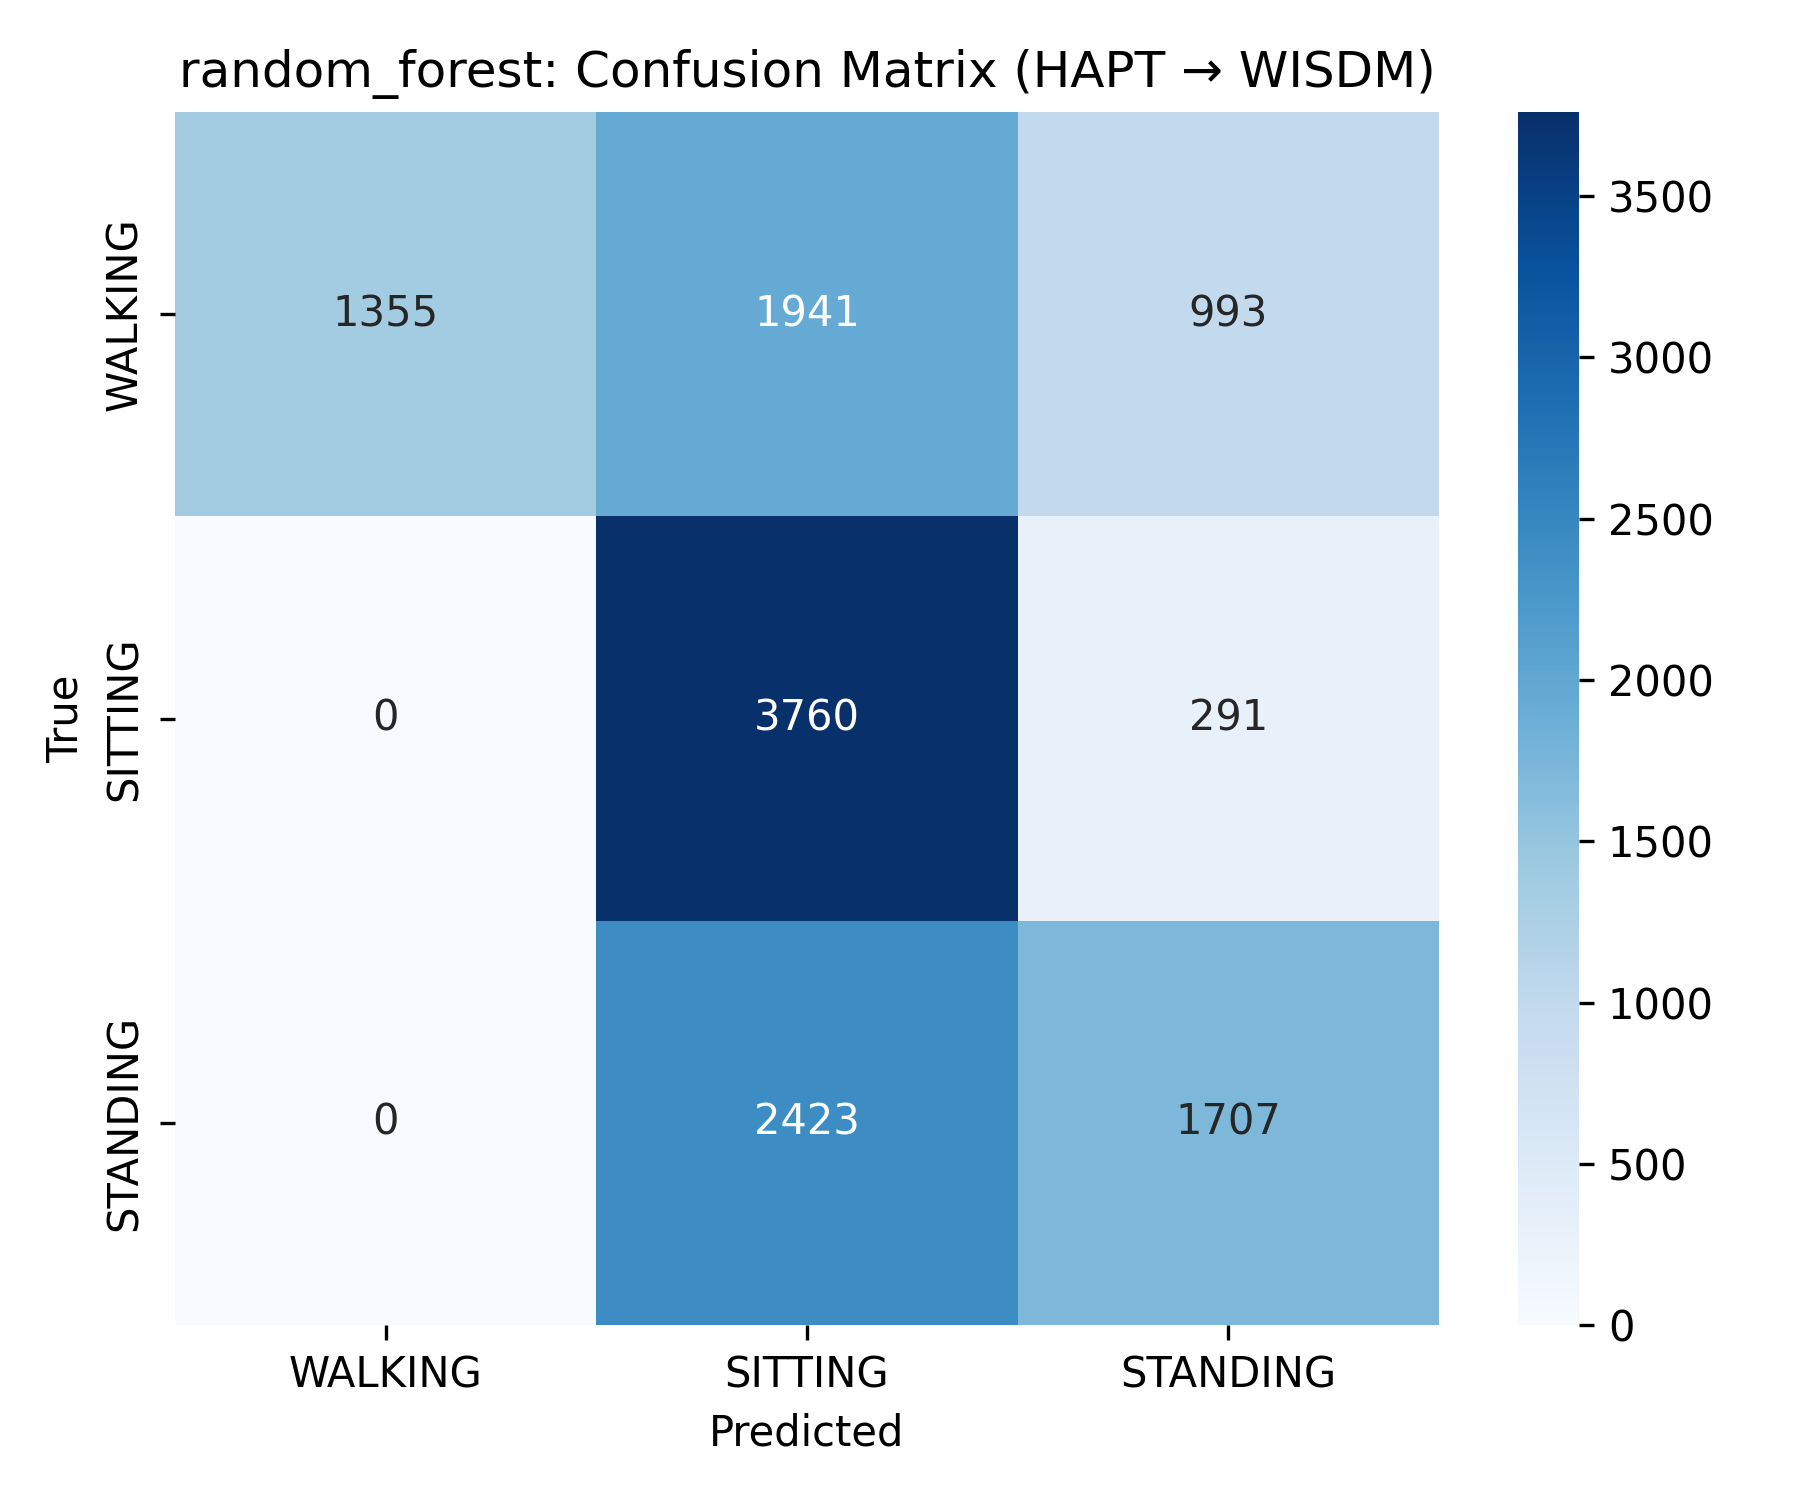

Data behind this chart, as committed beside it:
1355, 1941, 993
0, 3760, 291
0, 2423, 1707
